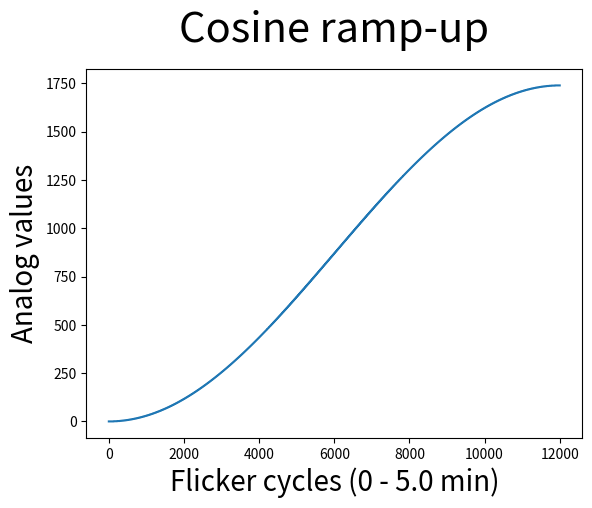
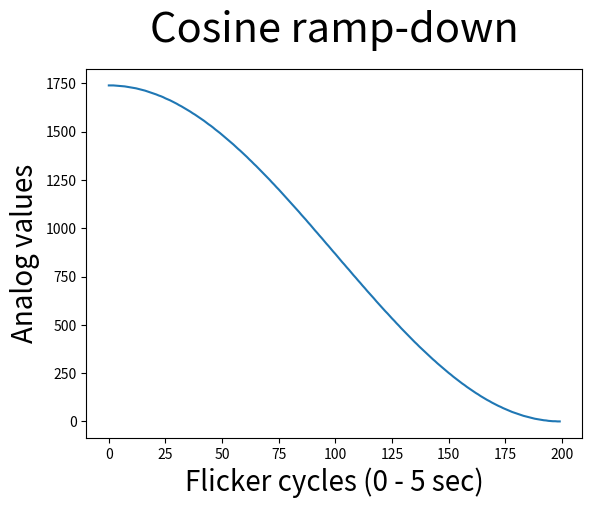

Reproduce these figures in Python, in order.
# -*- coding: utf-8 -*-
"""
Author: LH
Date: 06.2023
Functionality: Generate CSV files fot stimulation mask (GammaSleep study)
Assumptions:
Notes: Adapted from https://github.com/tscnlab/LiDuSleep/blob/main/07_LightMask/csv/CSVGenerator.ipynb

"""


# %% Environment Setup

## Packages

import csv
import datetime
import numpy as np
import matplotlib.pyplot as plt


## Constants

# Today's date
today = datetime.datetime.now()
date = today.strftime("%Y") + today.strftime("%m") + today.strftime("%d")

# Flicker frequency = 40 Hz
flicker_freq = 40 

# Analog value corresponding to minimum illuminance of 0 lux
min_analog = 0

# Analog value corresponding to stim target illuminance of 20 lux
# NOTE: change to exact value!
max_analog = 1740
    
# Frequency at which the Arduino reads CSV rows, in Hz
sample_rate = flicker_freq * 2 # For 40 Hz square-wave flicker, 40x ON + 40x OFF



# %% Function: header

"""
    Function to create CSV header.
    
    Input
    ----------
    date : str 
	Date of file generation [YYYYMMDD]
    
    sample_rate : int
    Frequency at which the Arduino reads CSV rows in Hz.
    
    nsamples : int
    Nr of CSV rows containing output data.
    
    nrepeat : int
    Nr of times the CSV should be iterated over.

    Output
    -------
    header : dict
	Header of the generated CSV file.

"""

def create_header(date,sample_rate,min_analog,max_analog,nsamples,nrepeat):
    
    header = {
            '% Date [YYYYMMDD]': date,
            '% Experimenter': 'LH',
            '% Experiment': 'GammaSleep',
            '% Condition': 'exp',
            '% Note': '',
            '%  ': '',
            '% Sample rate [Hz]': str(sample_rate),
            '% MinValue': str(min_analog),
            '% MaxValue': str(max_analog),
            '% NSamples': str(nsamples),    
            '% NRepeat': str(nrepeat),
            '% ': ''
        }
    
    return header



# %% Function: generate rampup data

"""
    Function to create stimulation data for rampup routine.
    
    Input
    ----------
    flicker_freq : int
	Flicker frequency (40 Hz).
    
    max_analog : int
    Analog value corresponding to stim target illuminance (20 lux).
    
    sample_rate : int
    Frequency at which the Arduino reads CSV rows, in Hz.

    Output
    -------
    data : ndarray
	CSV file content below header.
    
    nsamples : int
	Nr of CSV rows containing output data.
    
    nrepeat : int
	Nr of times the CSV should be iterated over.

"""

def create_data_rampup(flicker_freq,max_analog,sample_rate):

    ## Compute parameters

    # Duration of rampup in sec (=5 min)
    ramp_time = int(5 * 60)
    
    # Duration of post-ramp transition flicker time in sec
    flicker_time = 10
    
    # Nr. of samples for defined ramp data duration
    nsamples_ramp = int(sample_rate * ramp_time)
    
    # Nr. of samples including post-ramp transition flicker
    nsamples_flicker = int(sample_rate * flicker_time)
    
    # Nr. of flicker cycles for defined ramp data duration
    ncycles_ramp = flicker_freq * ramp_time
    
    # Nr. of flicker cycles for post-ramp transition flicker
    ncycles_flicker = flicker_freq * flicker_time

    # Nr. of repetitions (rampup once, then move to flicker)
    nrepeat = 1


    ## Required CSV format elements
    
    # Header row of data
    headers = ['Sample', 'Channel1', 'Channel2', 'Channel3', 'Channel4', 'Channel5', 'Channel6', 'Trigger', 'Note']

    # Sample nrs
    sample_nrs = np.array([i for i in range(1, nsamples_ramp + nsamples_flicker + 1)])
    
    # Triggers (none)
    triggers = np.zeros((nsamples_ramp + nsamples_flicker, 5))
    
    # Notes (none)
    notes = np.array([''] * (nsamples_ramp + nsamples_flicker))


    ## Generate cosine ramp
    
    # Array of radians between pi (trough) & 2*pi (peak), with nr. of elements = nr. of cycles
    radians = np.array([i for i in np.arange(np.pi, np.pi*2, np.pi/(ncycles_ramp-0.5))]) # subtract 0.5 from ncycles to get 12k elements
    
    # Take cosine values of radians, with fitted amplitude & upward shift (for y in cosine shape)
    cosines = np.array([i for i in (max_analog/2) * np.cos(radians) + max_analog/2])
    
    # Round y values, as program only takes int values
    y_cos_int = np.round(cosines)
     
    
    ## Plot for visual inspection
    
    plt.figure()
    plt.plot(y_cos_int) 
    plt.title('Cosine ramp-up', size=30, y=1.05)
    plt.xlabel('Flicker cycles (0 - ' + str(ramp_time/60) + ' min)', size=20)
    plt.ylabel('Analog values', size=20)


    ## Transform into data array with flicker
    
    # Initialize data array (2 channels)
    ramp_up = np.zeros((nsamples_ramp,2))
    
    # Fill cycles with ON period from cosines_int, leave OFF period at 0
    i = 0
    while i in range(0, ncycles_ramp):
        
        ramp_up[i*2] = y_cos_int[i]
        i += 1
        
    
    ## Add 10 sec flicker after ramp for smoother transition to flicker
    
    # Data for 1 flicker cycle
    data_1_cycle = np.array([[max_analog,max_analog], [0,0]])

    # Data for full file 
    data_all_cycles = np.tile(data_1_cycle, (ncycles_flicker, 1))
    
    # Stack flicker onto ramp
    ramp_flicker = np.vstack([ramp_up, data_all_cycles])
                             

    ## Combine arrays
    
    # Sample nrs, data, notes
    data = np.c_[sample_nrs, ramp_flicker, triggers, notes]
    
    # Add headers
    data = np.vstack([headers,data])


    return data, nsamples_ramp + nsamples_flicker, nrepeat



# %% Function: generate flicker data

"""
    Function to create stimulation data for flicker routine.
    
    Input
    ----------
    flicker_freq : int
	Flicker frequency (40 Hz).
    
    max_analog : int
    Analog value corresponding to stim target illuminance (20 lux).
    
    sample_rate : int
    Frequency at which the Arduino reads CSV rows, in Hz.

    Output
    -------
    data : ndarray
	CSV file content below header.
    
    nsamples : int
	Nr of CSV rows containing output data.
    
    nrepeat : int
	Nr of times the CSV should be iterated over.

"""

def create_data_flicker(flicker_freq,max_analog,sample_rate):
    
    ## Compute parameters
    
    # Max. stim time in sec (8 hours)
    max_stim_time = int(8 * 60 * 60)
    
    # Duration of data file in sec (1 flicker cycle, 25 ms)
    data_file_time = 0.025
    
    # Nr. of samples for defined file duration (now hardcoded due to buffer; on & off)
    nsamples = 2

    # Nr. of repetitions for 8 hours of total stim time
    nrepeat = flicker_freq * max_stim_time # flicker cycles in 1 sec, multiplied by total nr. of seconds
    

    ## Required CSV format elements
    
    # Header row of data
    headers = ['Sample', 'Channel1', 'Channel2', 'Channel3', 'Channel4', 'Channel5', 'Channel6', 'Trigger', 'Note']

    # Sample nrs
    sample_nrs = np.array([i for i in range(1, nsamples+1)])
    
    # Notes (none)
    notes = np.array([''] * nsamples)
    

    ## Generate data
    
    # Data for 1 flicker cycle
    data_1_cycle = np.array([[max_analog,max_analog,1,1,1,1,1], [0,0,0,0,0,0,0]])

    # Data for full file (currently, same)
    data_all_cycles = np.tile(data_1_cycle, (flicker_freq*data_file_time, 1))
    
    
    ## Combine arrays
    
    # Sample nrs, data, notes
    data = np.c_[sample_nrs, data_all_cycles, notes]
    
    # Add headers
    data = np.vstack([headers,data])
    

    return data, nsamples, nrepeat



# %% Function: generate rampdown data

"""
    Function to create stimulation data for rampdown routine.
    
    Input
    ----------
    flicker_freq : int
	Flicker frequency (40 Hz).
    
    max_analog : int
    Analog value corresponding to stim target illuminance (20 lux).
    
    sample_rate : int
    Frequency at which the Arduino reads CSV rows, in Hz.

    Output
    -------
    data : ndarray
	CSV file content below header.
    
    nsamples : int
	Nr of CSV rows containing output data.
    
    nrepeat : int
	Nr of times the CSV should be iterated over.

"""

def create_data_rampdown(flicker_freq,max_analog,sample_rate):

    ## Compute parameters

    # Duration of data file in sec
    data_file_time = 5
    
    # Nr. of samples for defined stim data duration
    nsamples = int(sample_rate * data_file_time)
    
    # Nr. of flicker cycles for defined stim data duration
    ncycles = flicker_freq * data_file_time

    # Nr. of repetitions (rampdown once)
    nrepeat = 1


    ## Required CSV format elements
    
    # Header row of data
    headers = ['Sample', 'Channel1', 'Channel2', 'Channel3', 'Channel4', 'Channel5', 'Channel6', 'Trigger', 'Note']

    # Sample nrs
    sample_nrs = np.array([i for i in range(1, nsamples+1)])
    
    # Triggers (none)
    triggers = np.zeros((nsamples, 5))
    
    # Notes (none)
    notes = np.array([''] * nsamples)


    ## Generate cosine ramp
    
    # Array of radians between 0 (peak) & pi (trough), with nr. of elements = nr. of cycles
    radians = np.array([i for i in np.arange(0, np.pi, np.pi/(ncycles-0.5))]) # subtract 0.5 from ncycles to get correct nr of elements
    
    # Take cosine values of radians, with fitted amplitude & upward shift (for y in cosine shape)
    cosines = np.array([i for i in (max_analog/2) * np.cos(radians) + max_analog/2])
    
    # Round y values, as program only takes int values
    y_cos_int = np.round(cosines)
     
    
    ## Plot for visual inspection
    
    plt.figure()
    plt.plot(y_cos_int) # round for better comparison
    plt.title('Cosine ramp-down', size=30, y=1.05)
    plt.xlabel('Flicker cycles (0 - ' + str(data_file_time) + ' sec)', size=20)
    plt.ylabel('Analog values', size=20)


    ## Transform into data array with flicker
    
    # Initialize data array (2 channels)
    ramp_down = np.zeros((nsamples,2))
    
    # Fill cycles with ON period from cosines_int, leave OFF period at 0
    i = 0
    while i in range(0, ncycles):
        
        ramp_down[i*2] = y_cos_int[i]
        i += 1
    

    ## Combine arrays
    
    # Sample nrs, data, notes
    data = np.c_[sample_nrs, ramp_down, triggers, notes]
    
    # Add headers
    data = np.vstack([headers,data])


    return data, nsamples, nrepeat



# %% Function: write CSV

"""
    Function to write the full CSV file.
    
    Input
    ----------
    csv_nr : int
	Choose between CSV files 1,2,3.
    
    header : dict
    Output of create_header().
    
    data : np array
    Output of one create_data function.

    Output
    -------
    CSV file stored in directory.

"""

def write_CSV(csv_nr,header,data):
    
    # Defining mandatory filenames
    if csv_nr == 1:
        
        filename = 'rampup.csv'
        
    elif csv_nr == 2:
        
        filename = 'flicker.csv'
        
    elif csv_nr == 3:
        
        filename = 'rampdown.csv'
    
    
    with open(filename, 'w', newline='') as file:
        writer = csv.writer(file, delimiter=';')

        # Write header rows
        for key, value in header.items():
            writer.writerow([key, value, '', '', '', '', '', '', '', ''])

        # Write data rows
        for row in data:
            writer.writerow(row)



# %% Generate full CSV files

## Ramp-up

# Generate data
data_rampup, nsamples_rampup, nrepeat_rampup = create_data_rampup(flicker_freq,max_analog,sample_rate)

# Generate header
header_rampup = create_header(date,sample_rate,min_analog,max_analog,nsamples_rampup,nrepeat_rampup)

# Generate CSV
write_CSV(1,header_rampup,data_rampup)


## Flicker

# Generate data
data_flicker, nsamples_flicker, nrepeat_flicker = create_data_flicker(flicker_freq,max_analog,sample_rate)

# Generate header
header_flicker = create_header(date,sample_rate,min_analog,max_analog,nsamples_flicker,nrepeat_flicker)

# Generate CSV
write_CSV(2,header_flicker,data_flicker)


## Ramp-down

# Generate data
data_rampdown, nsamples_rampdown, nrepeat_rampdown = create_data_rampdown(flicker_freq,max_analog,sample_rate)

# Generate header
header_rampdown = create_header(date,sample_rate,min_analog,max_analog,nsamples_rampdown,nrepeat_rampdown)

# Generate CSV
write_CSV(3,header_rampdown,data_rampdown)
